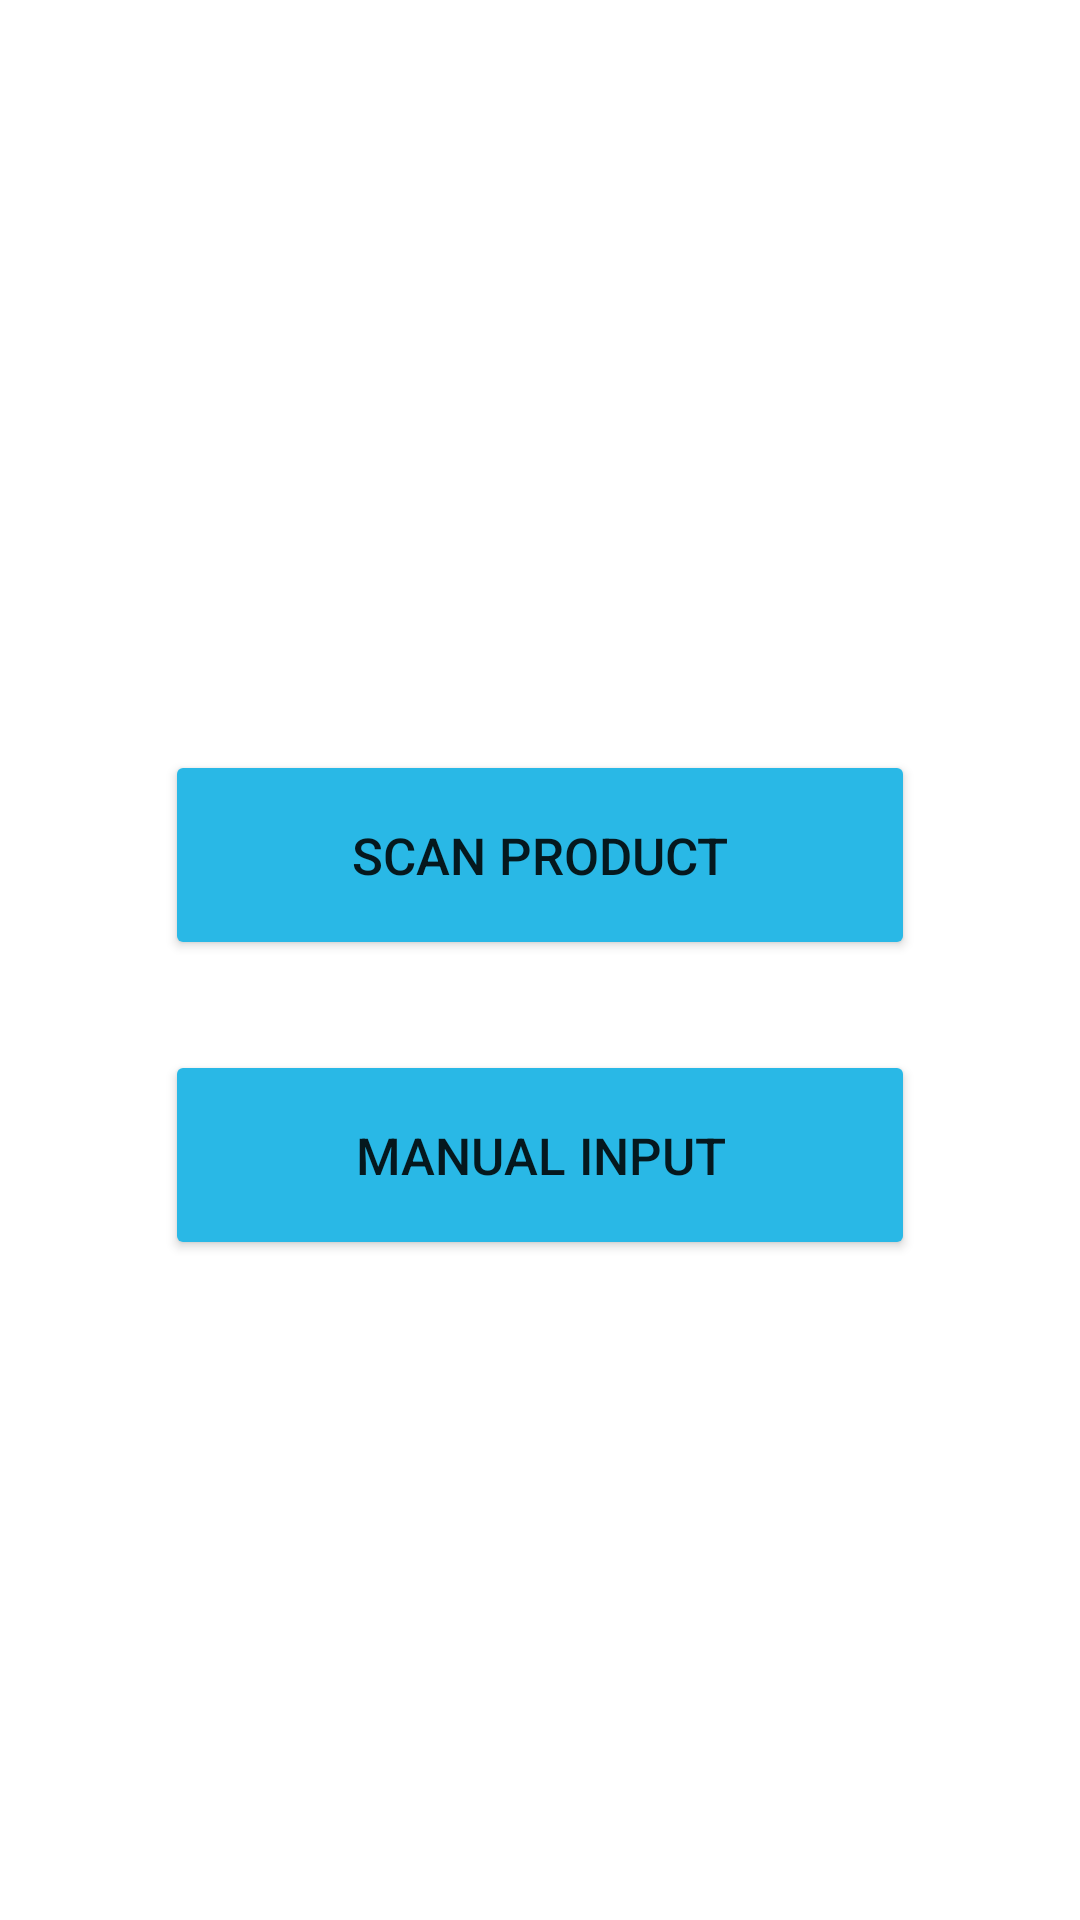

The Android layout XML behind this screen, and the referenced resources:
<!-- AndroidManifest.xml: application theme Theme.ExpirationDateControlApp -->
<!-- res/layout/activity_main.xml -->
<?xml version="1.0" encoding="utf-8"?>
<RelativeLayout xmlns:android="http://schemas.android.com/apk/res/android"
    xmlns:app="http://schemas.android.com/apk/res-auto"
    xmlns:tools="http://schemas.android.com/tools"
    android:layout_width="match_parent"
    android:layout_height="match_parent"
    tools:context=".GUI.MainActivity">

    <LinearLayout
        android:layout_width="wrap_content"
        android:layout_height="wrap_content"
        android:layout_centerHorizontal="true"
        android:orientation="vertical"
        android:layout_marginTop="250dp">

        <Button
            android:id="@+id/btnScan"
            android:layout_width="250dp"
            android:layout_height="70dp"
            android:layout_marginBottom="30dp"
            android:text="@string/scanBtnText"
            android:textSize="17sp"
            android:backgroundTint="@color/lightBlue"
            android:onClick="onClickScan"/>

        <Button
            android:layout_width="250dp"
            android:layout_height="70dp"
            android:text="@string/manualBtnText"
            android:textSize="17sp"
            android:backgroundTint="@color/lightBlue"
            android:onClick="onClickManual"/>

    </LinearLayout>

</RelativeLayout>
<!-- resources referenced by this layout -->
<resources>
  <color name="lightBlue">#29B8E6</color>
  <string name="manualBtnText">Manual Input</string>
  <string name="scanBtnText">Scan Product</string>
  <style name="Theme.ExpirationDateControlApp" parent="Theme.MaterialComponents.DayNight.NoActionBar">
          
          <item name="colorPrimary">@color/purple_500</item>
          <item name="colorPrimaryVariant">@color/purple_700</item>
          <item name="colorOnPrimary">@color/white</item>
          
          <item name="colorSecondary">@color/teal_200</item>
          <item name="colorSecondaryVariant">@color/teal_700</item>
          <item name="colorOnSecondary">@color/black</item>
          
          <item name="android:statusBarColor" tools:targetApi="l">?attr/colorPrimaryVariant</item>
          
      </style>
  <color name="purple_500">#FF6200EE</color>
  <color name="purple_700">#FF3700B3</color>
  <color name="white">#FFFFFFFF</color>
  <color name="teal_200">#FF03DAC5</color>
  <color name="teal_700">#FF018786</color>
  <color name="black">#FF000000</color>
</resources>
